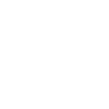
t = 0.00 s
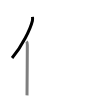
t = 1.50 s
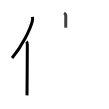
t = 2.75 s
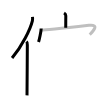
t = 4.25 s
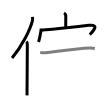
t = 5.50 s
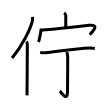
t = 7.00 s

The animated SVG that drew these frames (rendered in a browser with its animation timeline set to each time). Animation: 7 SMIL elements (animate=7); one cycle of 7.00 s.

<svg width="109px" height="109px" viewBox="0 0 px 109px" xmlns="http://www.w3.org/2000/svg" xmlns:xlink="http://www.w3.org/1999/xlink" xml:space="preserve" version="1.1"  baseProfile="full">
<path d="M32.5,16.89c0.13,1.12,0.22,2.52-0.11,3.89C30.25,29.45,22,46.22,12.06,57.97" style="fill:none;stroke:black;stroke-width:3;opacity:0">
  <animate attributeType="CSS" attributeName="opacity" from="0" to="1" begin="0s" dur="1s" repeatCount="Indefinite" fill="freeze" />
</path>
<path d="M26.49,41.5c0.66,0.68,0.84,2.19,0.84,3.58c0,14.46-0.32,40.58-0.32,50.29" style="fill:none;stroke:black;stroke-width:3;opacity:0">
  <animate attributeType="CSS" attributeName="opacity" from="0" to="1" begin="1s" dur="1s" repeatCount="Indefinite" fill="freeze" />
</path>
<path d="M64.04,13c0.73,0.43,1.78,1.53,1.76,2.77c-0.05,3.9-0.05,8.54-0.06,12.08" style="fill:none;stroke:black;stroke-width:3;opacity:0">
  <animate attributeType="CSS" attributeName="opacity" from="0" to="1" begin="2s" dur="1s" repeatCount="Indefinite" fill="freeze" />
</path>
<path d="M41.15,28.38c0,2.89-1.92,11.69-2.59,13.62" style="fill:none;stroke:black;stroke-width:3;opacity:0">
  <animate attributeType="CSS" attributeName="opacity" from="0" to="1" begin="3s" dur="1s" repeatCount="Indefinite" fill="freeze" />
</path>
<path d="M41.66,30.24c0.85,0.09,43.01-4.43,47.29-4.9C101,24,91.25,33,89.7,34.61" style="fill:none;stroke:black;stroke-width:3;opacity:0">
  <animate attributeType="CSS" attributeName="opacity" from="0" to="1" begin="4s" dur="1s" repeatCount="Indefinite" fill="freeze" />
</path>
<path d="M40.18,52.34c1.46,0.44,4.14,0.58,5.59,0.44c9.92-1.03,30.92-4.53,43.95-4.77c2.43-0.04,3.89,0.21,5.1,0.43" style="fill:none;stroke:black;stroke-width:3;opacity:0">
  <animate attributeType="CSS" attributeName="opacity" from="0" to="1" begin="5s" dur="1s" repeatCount="Indefinite" fill="freeze" />
</path>
<path d="M66.75,52.11c0.07,0.37,0.96,1.93,0.96,4.29c0,13.6-0.2,31.32-0.2,35.17c0,10.93-6.53,0.39-7.68-0.58" style="fill:none;stroke:black;stroke-width:3;opacity:0">
  <animate attributeType="CSS" attributeName="opacity" from="0" to="1" begin="6s" dur="1s" repeatCount="Indefinite" fill="freeze" />
</path>
</svg>
